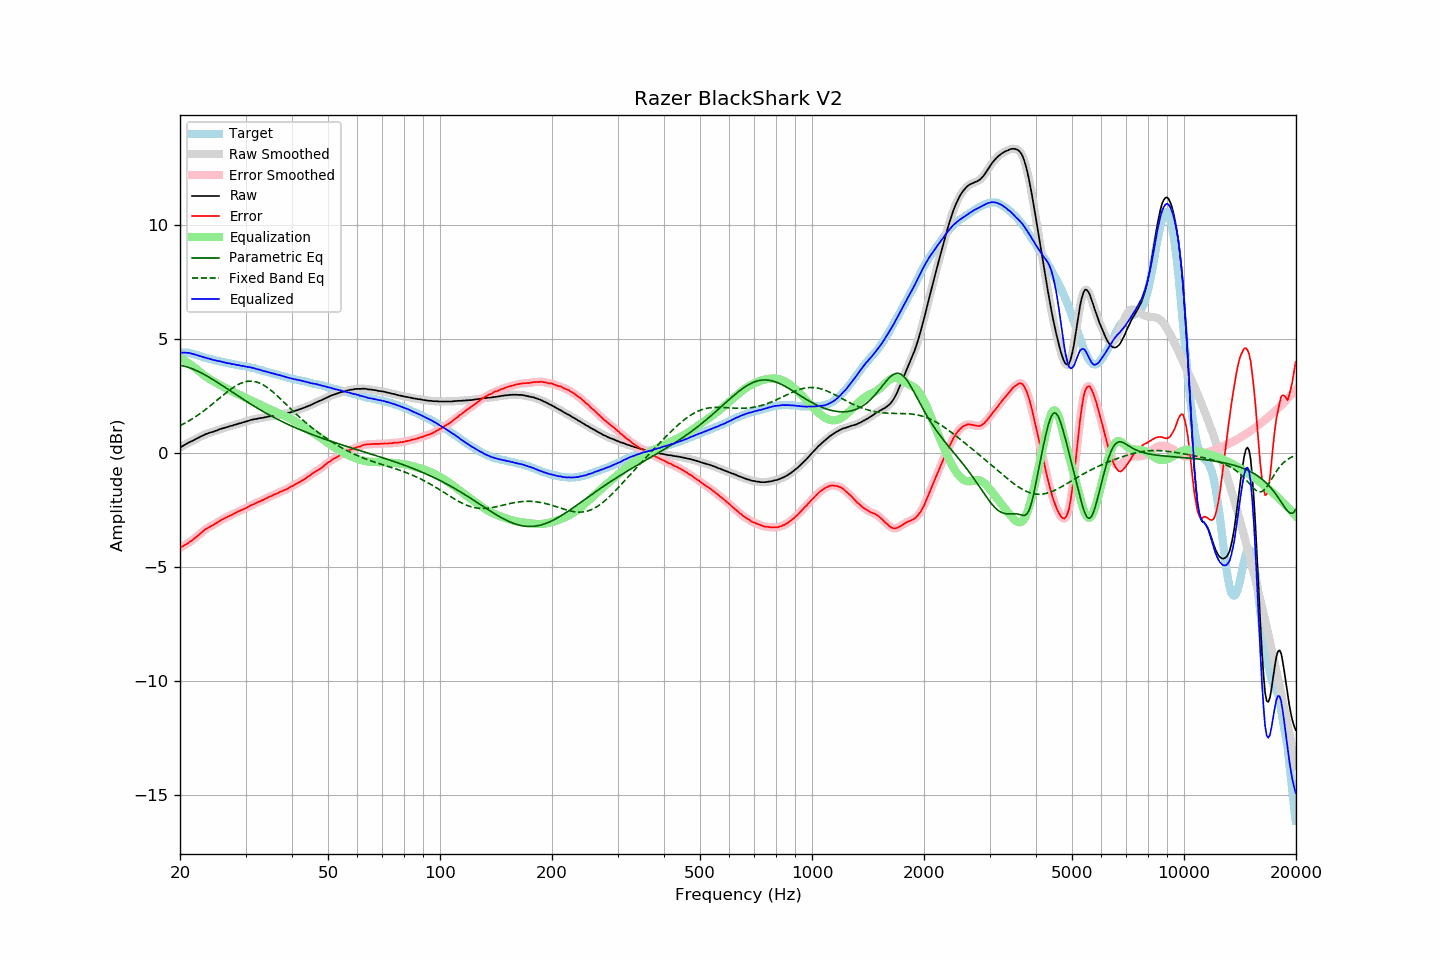

Values plotted in this chart, from the file beside it:
frequency, raw, error, smoothed, error_smoothed, equalization, parametric_eq, fixed_band_eq, equalized_raw, equalized_smoothed, target
20.00, 0.23, -4.17, 0.23, -4.17, 4.16, 3.85, 1.20, 4.39, 4.40, 4.40
20.20, 0.28, -4.12, 0.28, -4.13, 4.13, 3.84, 1.23, 4.41, 4.40, 4.40
20.40, 0.32, -4.08, 0.32, -4.08, 4.09, 3.82, 1.27, 4.41, 4.40, 4.40
20.61, 0.36, -4.04, 0.36, -4.04, 4.04, 3.80, 1.31, 4.40, 4.40, 4.40
20.81, 0.40, -4.00, 0.40, -4.00, 4.00, 3.78, 1.35, 4.40, 4.40, 4.40
21.02, 0.44, -3.96, 0.44, -3.95, 3.95, 3.76, 1.39, 4.39, 4.39, 4.40
21.23, 0.48, -3.90, 0.48, -3.91, 3.91, 3.74, 1.43, 4.39, 4.38, 4.38
21.44, 0.51, -3.86, 0.51, -3.86, 3.86, 3.71, 1.47, 4.37, 4.37, 4.37
21.66, 0.54, -3.81, 0.54, -3.81, 3.81, 3.68, 1.51, 4.34, 4.35, 4.35
21.87, 0.58, -3.75, 0.58, -3.75, 3.75, 3.65, 1.56, 4.33, 4.33, 4.33
22.09, 0.62, -3.70, 0.62, -3.70, 3.69, 3.62, 1.61, 4.31, 4.31, 4.32
22.31, 0.65, -3.64, 0.65, -3.64, 3.63, 3.59, 1.65, 4.28, 4.29, 4.29
22.54, 0.69, -3.58, 0.69, -3.58, 3.57, 3.56, 1.70, 4.26, 4.27, 4.27
22.76, 0.73, -3.52, 0.72, -3.52, 3.52, 3.52, 1.75, 4.25, 4.24, 4.25
22.99, 0.76, -3.46, 0.76, -3.46, 3.46, 3.48, 1.81, 4.22, 4.22, 4.22
23.22, 0.79, -3.40, 0.79, -3.40, 3.41, 3.45, 1.86, 4.19, 4.20, 4.19
23.45, 0.83, -3.34, 0.82, -3.34, 3.35, 3.41, 1.91, 4.18, 4.18, 4.17
23.69, 0.85, -3.31, 0.85, -3.30, 3.31, 3.37, 1.97, 4.16, 4.16, 4.16
23.92, 0.88, -3.26, 0.88, -3.26, 3.26, 3.33, 2.02, 4.14, 4.14, 4.14
24.16, 0.90, -3.23, 0.90, -3.22, 3.22, 3.28, 2.08, 4.12, 4.12, 4.12
24.40, 0.92, -3.18, 0.92, -3.18, 3.18, 3.24, 2.14, 4.10, 4.10, 4.10
24.65, 0.94, -3.15, 0.94, -3.14, 3.14, 3.20, 2.19, 4.08, 4.08, 4.08
24.89, 0.97, -3.09, 0.97, -3.10, 3.10, 3.15, 2.25, 4.07, 4.06, 4.06
25.14, 0.99, -3.06, 0.99, -3.06, 3.06, 3.11, 2.31, 4.05, 4.05, 4.05
25.39, 1.02, -3.01, 1.02, -3.01, 3.01, 3.06, 2.37, 4.03, 4.03, 4.03
25.65, 1.05, -2.97, 1.05, -2.97, 2.97, 3.02, 2.43, 4.02, 4.02, 4.02
25.91, 1.07, -2.92, 1.07, -2.93, 2.93, 2.97, 2.49, 4.00, 4.00, 3.99
26.16, 1.09, -2.89, 1.09, -2.89, 2.90, 2.93, 2.55, 3.98, 3.99, 3.98
26.43, 1.11, -2.86, 1.11, -2.86, 2.86, 2.88, 2.60, 3.97, 3.97, 3.97
26.69, 1.13, -2.82, 1.13, -2.82, 2.82, 2.83, 2.66, 3.95, 3.95, 3.95
26.96, 1.15, -2.79, 1.15, -2.79, 2.79, 2.79, 2.71, 3.94, 3.94, 3.94
27.23, 1.18, -2.75, 1.17, -2.76, 2.75, 2.74, 2.77, 3.93, 3.92, 3.93
27.50, 1.19, -2.73, 1.19, -2.72, 2.72, 2.69, 2.82, 3.91, 3.91, 3.92
27.77, 1.21, -2.69, 1.21, -2.69, 2.68, 2.65, 2.87, 3.89, 3.90, 3.90
28.05, 1.24, -2.65, 1.23, -2.65, 2.65, 2.60, 2.91, 3.89, 3.88, 3.89
28.33, 1.25, -2.62, 1.26, -2.61, 2.62, 2.55, 2.96, 3.86, 3.87, 3.87
28.62, 1.28, -2.58, 1.28, -2.58, 2.58, 2.51, 2.99, 3.86, 3.86, 3.85
28.90, 1.30, -2.54, 1.29, -2.55, 2.55, 2.46, 3.03, 3.85, 3.84, 3.84
29.19, 1.31, -2.51, 1.32, -2.51, 2.51, 2.41, 3.06, 3.82, 3.83, 3.82
29.48, 1.34, -2.48, 1.34, -2.48, 2.48, 2.37, 3.09, 3.82, 3.82, 3.82
29.78, 1.36, -2.45, 1.36, -2.45, 2.45, 2.32, 3.11, 3.81, 3.80, 3.81
30.08, 1.38, -2.42, 1.38, -2.42, 2.41, 2.28, 3.13, 3.79, 3.79, 3.80
30.38, 1.40, -2.38, 1.40, -2.38, 2.38, 2.23, 3.14, 3.78, 3.78, 3.78
30.68, 1.42, -2.35, 1.42, -2.34, 2.35, 2.19, 3.15, 3.76, 3.77, 3.77
30.99, 1.45, -2.30, 1.44, -2.31, 2.31, 2.14, 3.15, 3.76, 3.75, 3.75
31.30, 1.46, -2.28, 1.46, -2.28, 2.28, 2.10, 3.15, 3.74, 3.74, 3.74
31.61, 1.48, -2.24, 1.48, -2.24, 2.24, 2.06, 3.14, 3.72, 3.72, 3.72
31.93, 1.49, -2.21, 1.49, -2.21, 2.21, 2.01, 3.12, 3.70, 3.70, 3.70
32.24, 1.50, -2.17, 1.50, -2.18, 2.18, 1.97, 3.10, 3.68, 3.68, 3.67
32.57, 1.52, -2.14, 1.52, -2.14, 2.15, 1.93, 3.08, 3.66, 3.66, 3.66
32.89, 1.53, -2.12, 1.53, -2.11, 2.11, 1.89, 3.05, 3.64, 3.64, 3.65
33.22, 1.54, -2.08, 1.54, -2.08, 2.08, 1.85, 3.01, 3.62, 3.62, 3.62
33.55, 1.55, -2.06, 1.55, -2.05, 2.05, 1.81, 2.98, 3.60, 3.60, 3.61
33.89, 1.57, -2.01, 1.57, -2.02, 2.01, 1.77, 2.93, 3.58, 3.58, 3.58
34.23, 1.58, -1.98, 1.58, -1.98, 1.98, 1.73, 2.89, 3.56, 3.56, 3.56
34.57, 1.60, -1.94, 1.60, -1.95, 1.95, 1.69, 2.83, 3.55, 3.54, 3.54
34.92, 1.61, -1.91, 1.61, -1.91, 1.91, 1.65, 2.78, 3.52, 3.52, 3.52
35.27, 1.62, -1.89, 1.62, -1.88, 1.88, 1.61, 2.72, 3.50, 3.50, 3.51
35.62, 1.64, -1.85, 1.64, -1.85, 1.85, 1.57, 2.66, 3.49, 3.48, 3.48
35.97, 1.65, -1.81, 1.65, -1.82, 1.82, 1.54, 2.60, 3.47, 3.46, 3.46
... 635 more rows
